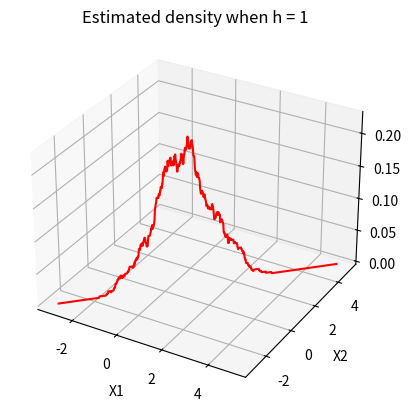

Here is the Python script that generated this plot:
#Author: Sumedh Vilas Datar
# This file contains implementation of Kernel Density function
# for 1 Dimension and 2 Dimension.
import numpy as np
from matplotlib import pyplot as plt
bins = None
from mpl_toolkits.mplot3d import Axes3D

def generae_one_dimensional_data(mu,sigma,number_of_samples):
    s = np.random.normal(mu, sigma,number_of_samples)
    return s

def generate_two_dimensinal_data(mu1,cov,number_of_samples):
    samples = np.random.multivariate_normal(mu1, cov,number_of_samples)
    return samples

def calculate_k_u(data_point,x,h):
    result = (x - data_point)/h
    if abs(result) <= 0.5:
        return 1
    else:
        return 0

def calculate_k(data,x,h):
    sum = 0
    for s in data:
        sum = sum + calculate_k_u(s,x,h)
    return sum

def myKDE(samples,X,h):
    probabilies = []
    x_values = []
    bin = 0
    while (X < upper_range):
        K = calculate_k(samples, X, h)
        probability_x = K / (NUMBER_OF_SAMPLES * h)
        probabilies.append(probability_x)
        x_values.append(X)
        X = X + delta
        bin = bin + 1
    return probabilies,x_values


def calculate_k_u2(data_point,x,h):
    prod = 1
    i=0
    for x1 in x:
        result = (x1 - data_point[i])/h
        if abs(result) <= 0.5:
            prod = prod * 1
        else:
            prod = prod * 0
        i = i + 1
    return prod

def calculate_k_2(data,x,h):
    sum = 0
    for s in data:
        sum = sum + calculate_k_u2(s, x, h)
    return sum

def myKDE2(samples,X,h):
    probabilies = []
    x_values = []
    while X[0] < upper_range_2[0]:
        K = calculate_k_2(samples,X,h)
        probability_x = K / (NUMBER_OF_SAMPLES * h)
        probabilies.append(probability_x)
        x_values.append(X)
        X = [X[0]+delta,X[1]+delta]
    return probabilies,x_values



dimension = 2
q = "q4"
if dimension == 1 and q == "q2":
    MU = 5
    SIGMA = 1
    NUMBER_OF_SAMPLES = 1000
    lower_Range = -1
    upper_range = 10
    delta = 0.01
    h = 1 #You can change all h values here for q2
    samples = generae_one_dimensional_data(MU,SIGMA,NUMBER_OF_SAMPLES)
    plt.title("Histogram of data")
    plt.ylabel("Number of times")
    plt.hist(samples)
    X = lower_Range
    probabilies = []
    probabilies,x_values = myKDE(samples,X,h)
    fig, ax = plt.subplots()
    plt.title("Estimated density when h = " + str(h))
    plt.xlabel("X Values")
    plt.ylabel("Probabilities")
    # plt.plot(x_values,probabilies,color = "red")
    # plt.plot(samples,color = "green")

    plt.plot(x_values,probabilies,color = "red")
    plt.show()

elif dimension == 1 and q == "q3":
    MU = 5
    SIGMA = 1
    MU2 = 0
    SIGMA2 = 0.2
    NUMBER_OF_SAMPLES = 1000
    lower_Range = -1
    upper_range = 10
    delta = 0.01
    h = 1
    samples1 = generae_one_dimensional_data(MU,SIGMA,NUMBER_OF_SAMPLES)
    samples2 = generae_one_dimensional_data(MU2,SIGMA2,NUMBER_OF_SAMPLES)
    samples = np.concatenate((samples1,samples2))
    print(samples.shape)
    plt.title("Histogram of data")
    plt.ylabel("Number of times")
    plt.hist(samples)
    X = lower_Range
    probabilies = []
    probabilies,x_values = myKDE(samples,X,h)
    fig, ax = plt.subplots()
    plt.title("Estimated density when h = " + str(h))
    plt.xlabel("X Values")
    plt.ylabel("Probabilities")
    # plt.plot(x_values,probabilies,color = "red")
    # plt.plot(samples,color = "green")

    plt.plot(x_values,probabilies,color = "red")
    plt.show()


elif dimension == 2 and q == "q4":
    MU1 = [1,0]
    MU2 = [0,1.5]
    NUMBER_OF_SAMPLES = 500
    lower_Range = [-3,-3]
    upper_range_2 = [5,5]
    delta = 0.01
    h = 1
    COV = [[0.9,0.4],[0.4,0.9]]
    samples1 = generate_two_dimensinal_data(MU1,COV, NUMBER_OF_SAMPLES)
    samples2 = generate_two_dimensinal_data(MU2,COV,NUMBER_OF_SAMPLES)
    samples = np.concatenate((samples1,samples2))
    probabilies, x_values = myKDE2(samples,lower_Range, h)
    # print(samples.shape)
    fig = plt.figure()
    ax = fig.add_subplot(111,projection='3d')
    x_values = np.asarray(x_values)
    ax.plot(x_values[:,0],x_values[:,1],probabilies, c="r")
    plt.title("Estimated density when h = " + str(h))
    plt.xlabel("X1")
    plt.ylabel("X2")
    plt.show()


